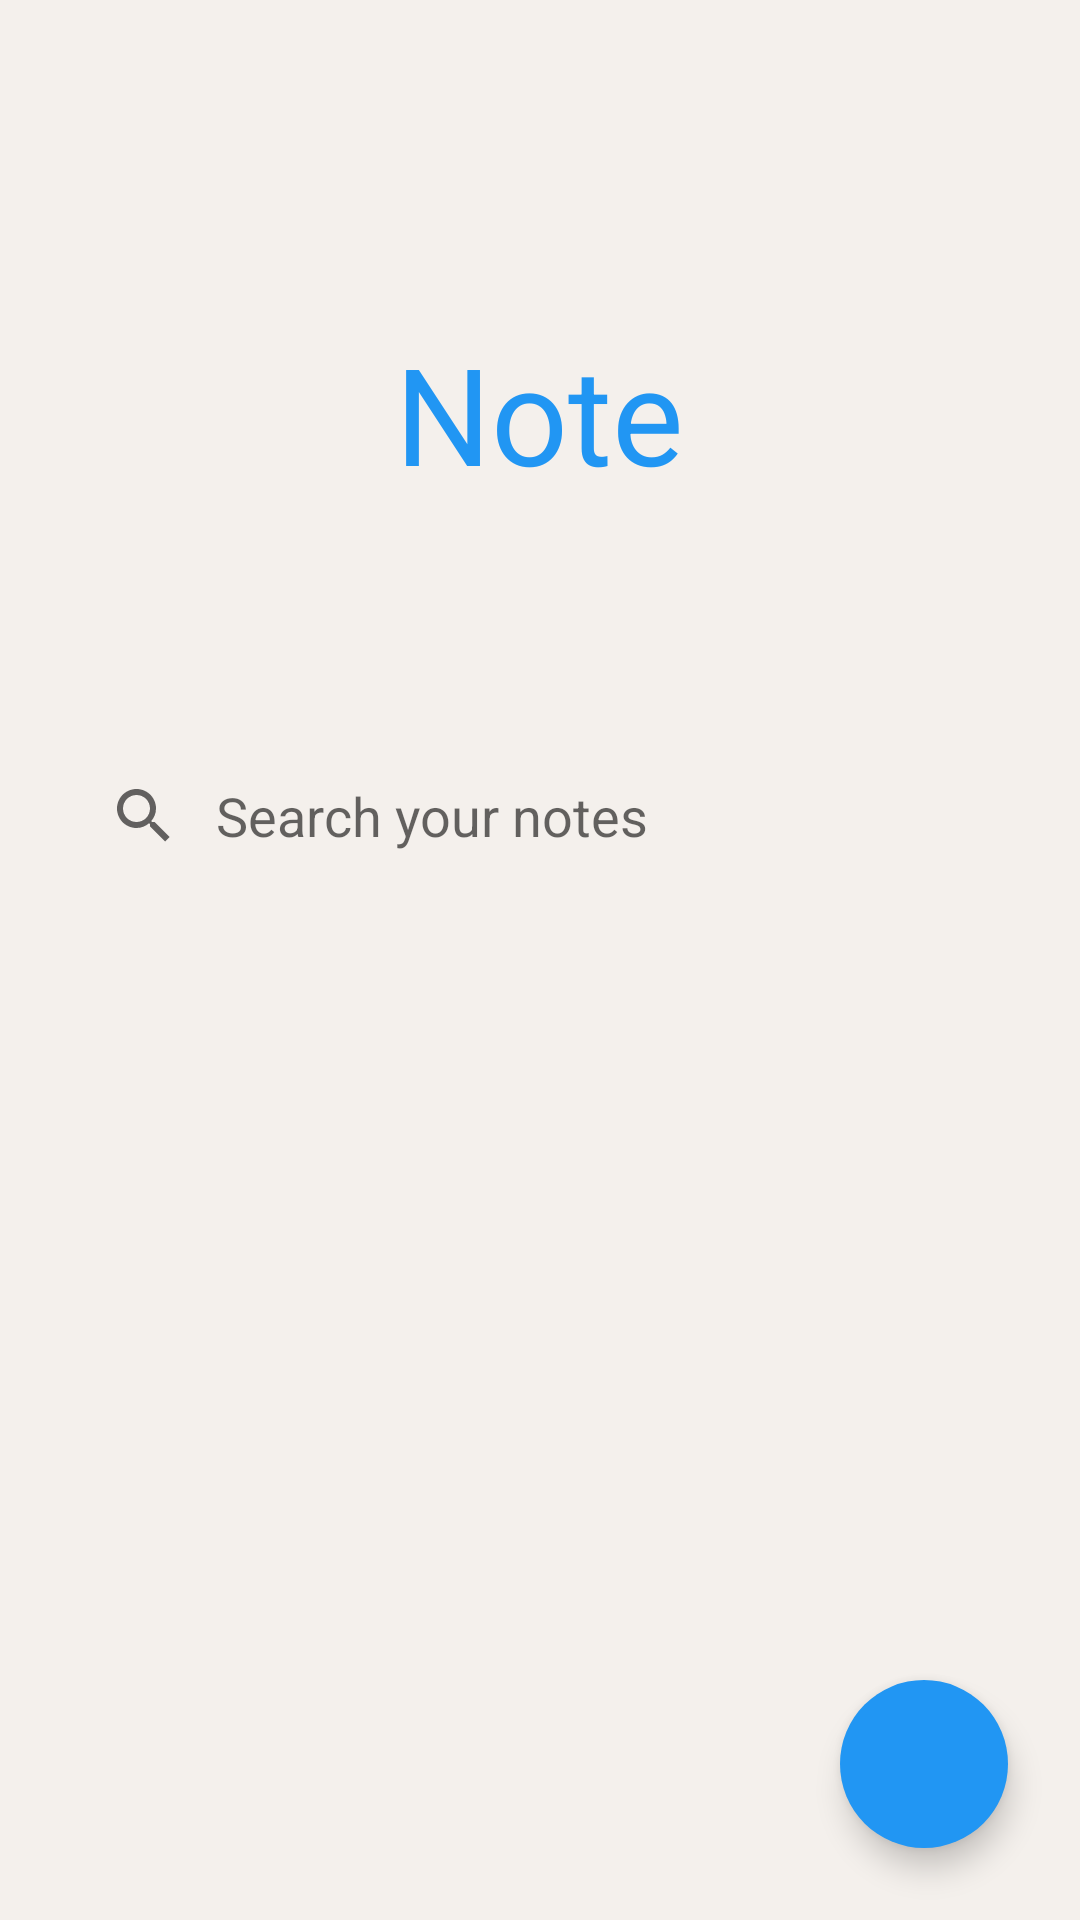

Reconstruct the res/layout file that produces this screen, plus the resources it refers to.
<!-- AndroidManifest.xml: application theme Theme.Note -->
<!-- res/layout/fragment_list.xml -->
<layout xmlns:android="http://schemas.android.com/apk/res/android"
    xmlns:tools="http://schemas.android.com/tools"
    xmlns:app="http://schemas.android.com/apk/res-auto">
    <LinearLayout
    android:layout_width="match_parent"
    android:layout_height="match_parent"
        android:id="@+id/layoutContainer"
        android:orientation="vertical"
    tools:context=".fragments.HomeFragment">
        <androidx.coordinatorlayout.widget.CoordinatorLayout
            android:layout_width="match_parent"
            android:layout_height="match_parent"
            android:id="@+id/layoutMain"
            android:background="@color/bg_light"
            android:fitsSystemWindows="true"
            tools:context=".HomeActivity">

            <com.google.android.material.appbar.AppBarLayout
                android:id="@+id/app_bar"
                app:elevation="0dp"
                android:background="@color/bg_light"
                android:layout_width="match_parent"
                android:layout_height="@dimen/app_bar_height"
                android:fitsSystemWindows="true">
                <com.google.android.material.appbar.CollapsingToolbarLayout
                    android:id="@+id/toolbar_layout"
                    android:layout_width="match_parent"
                    android:layout_height="match_parent"
                    android:scrollbarStyle="insideOverlay"
                    android:fitsSystemWindows="true"
                    app:layout_scrollFlags="scroll|exitUntilCollapsed"
                    app:toolbarId="@+id/toolbar">
                    <LinearLayout
                        android:layout_width="wrap_content"
                        android:layout_height="wrap_content"
                        android:orientation="vertical"
                        app:layout_collapseMode="parallax"
                        android:layout_gravity="center">
                        <TextView
                            android:id="@+id/tvTopName"
                            android:layout_width="wrap_content"
                            android:layout_height="wrap_content"
                            android:textSize="@dimen/heading_text"
                            android:textColor="@color/bg_secondary"
                            android:text="@string/note" />
                        <TextView
                            android:layout_width="wrap_content"
                            android:layout_height="wrap_content"
                            android:id="@+id/notes_size"
                            android:textSize="@dimen/text_size"
                            android:textColor="@color/text_color"
                            android:layout_gravity="center" />
                    </LinearLayout>
                    <androidx.appcompat.widget.Toolbar
                        android:id="@+id/toolbar"
                        android:background="@color/bg_light"
                        android:layout_width="match_parent"
                        android:layout_gravity="bottom"
                        android:layout_height="?attr/actionBarSize"
                        app:layout_collapseMode="pin">
                        <TextView
                            android:id="@+id/tvName"
                            android:visibility="gone"
                            android:layout_marginEnd="16dp"
                            android:layout_width="wrap_content"
                            android:layout_height="wrap_content"
                            android:textColor="@color/bg_secondary"
                            android:textSize="@dimen/title_text"
                            android:layout_gravity="start" />
                        <SearchView
                            android:background="@drawable/shape_layout"
                            android:backgroundTint="@color/white"
                            android:queryHint="Search your notes"
                            android:id="@+id/search_view"
                            android:layout_marginEnd="16dp"
                            android:iconifiedByDefault="false"
                            android:queryBackground="@android:color/transparent"
                            android:layout_width="match_parent"
                            android:layout_height="wrap_content"
                            android:icon="@drawable/search"
                            android:title="@string/action_search"
                            android:layout_gravity="start"/>
                    </androidx.appcompat.widget.Toolbar>

                </com.google.android.material.appbar.CollapsingToolbarLayout>
            </com.google.android.material.appbar.AppBarLayout>

            <androidx.core.widget.NestedScrollView
                android:layout_width="match_parent"
                android:background="@drawable/shape_layout"
                android:id="@+id/GridLayout"
                android:layout_height="match_parent"
                app:layout_behavior="@string/appbar_scrolling_view_behavior"
                />
            <com.google.android.material.floatingactionbutton.FloatingActionButton
                android:backgroundTint="@color/bg_secondary"
                android:layout_width="wrap_content"
                android:layout_height="wrap_content"
                android:id="@+id/btnAddNote"
                app:borderWidth="0dp"
                android:layout_margin="@dimen/margin_Medium"
                android:src="@drawable/add_note"
                android:layout_gravity="bottom|end"
                android:contentDescription="@string/add_note" />

        </androidx.coordinatorlayout.widget.CoordinatorLayout>
</LinearLayout></layout>
<!-- resources referenced by this layout -->
<resources>
  <color name="bg_light">#f4f0ec</color>
  <color name="bg_secondary">#2196F3</color>
  <color name="text_color">#606060</color>
  <color name="white">#FFFFFFFF</color>
  <dimen name="app_bar_height">300dp</dimen>
  <dimen name="heading_text">45sp</dimen>
  <dimen name="margin_Medium">24sp</dimen>
  <dimen name="text_size">18sp</dimen>
  <dimen name="title_text">24sp</dimen>
  <string name="action_search">Search</string>
  <string name="add_note">Add Note</string>
  <string name="note">Note</string>
  <style name="Theme.Note" parent="Theme.AppCompat.Light.DarkActionBar">
          
          <item name="colorPrimary">@color/white</item>
          <item name="colorPrimaryDark">@color/icon_color</item>
          <item name="colorAccent">@color/bg_secondary</item>
      </style>
  <color name="icon_color">#606060</color>
</resources>
